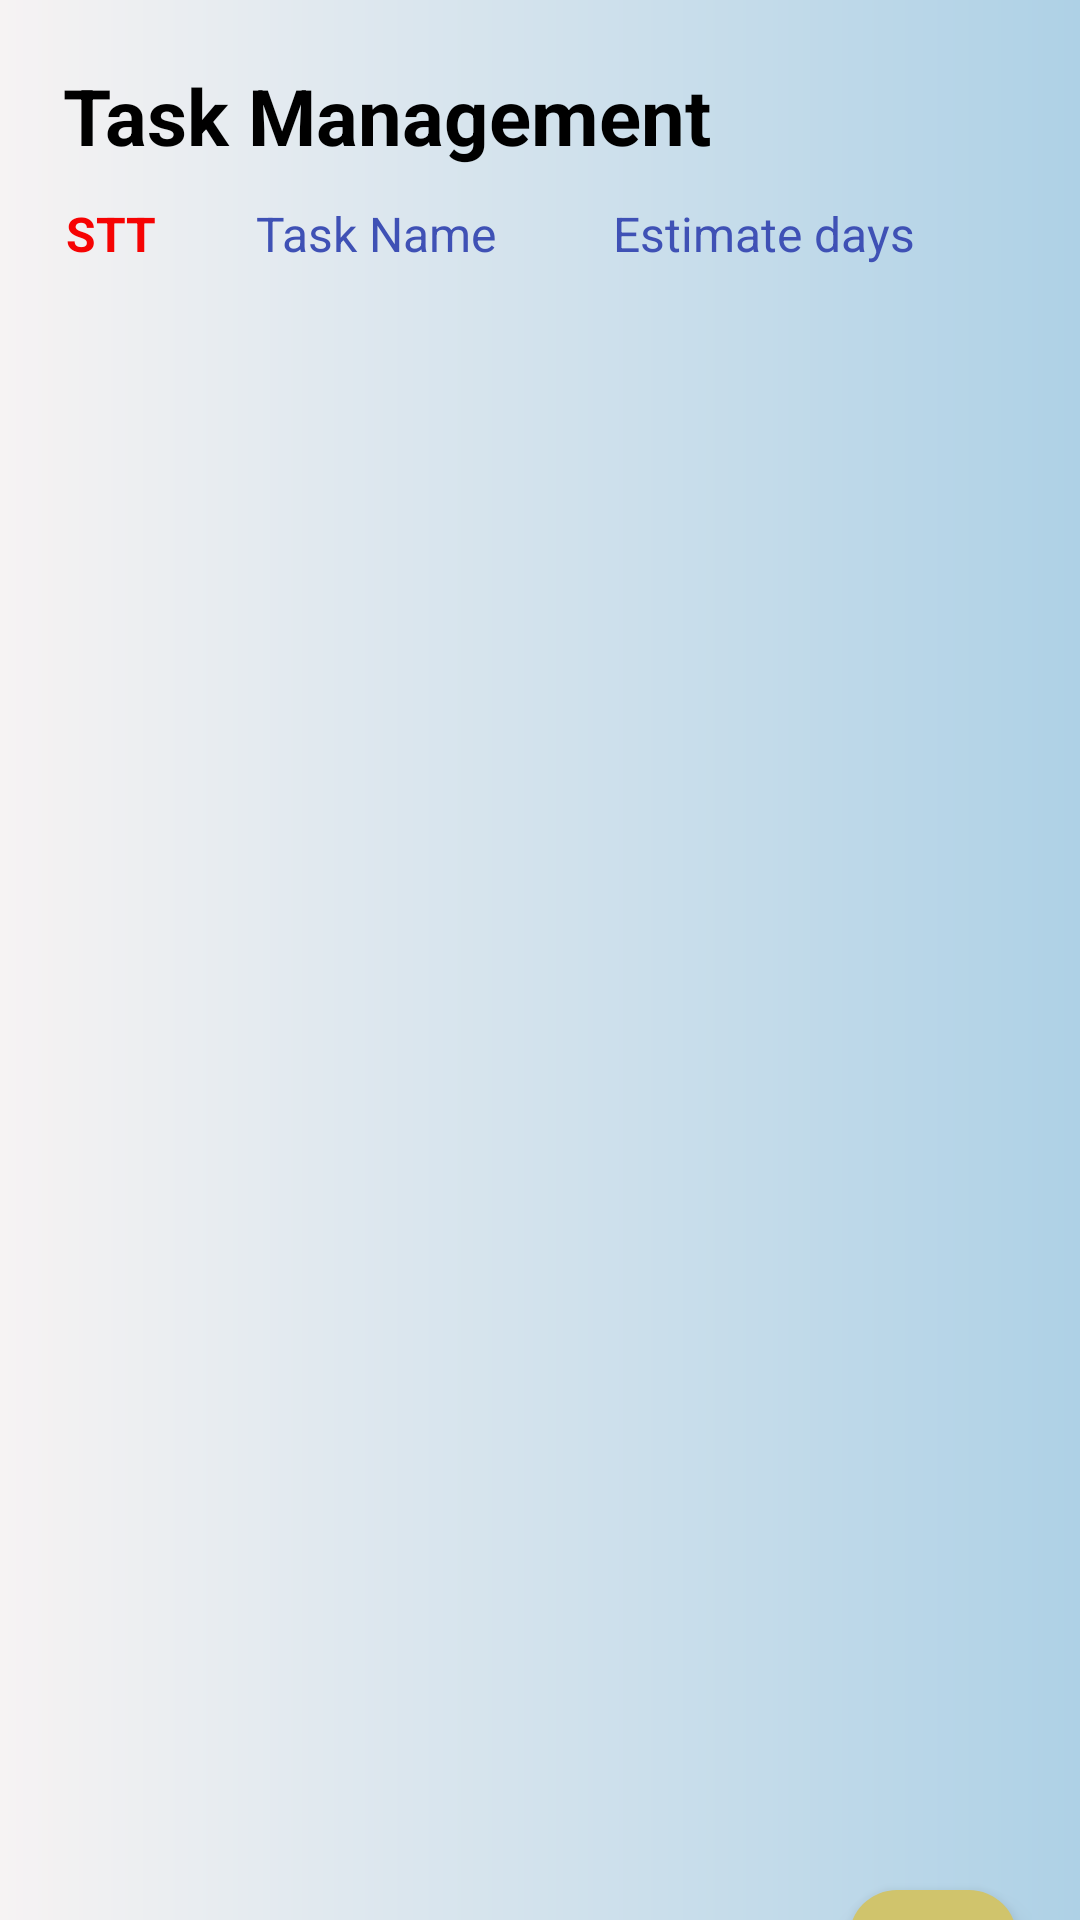

Produce the Android XML layout that renders to this screen, including the resource entries it uses.
<!-- AndroidManifest.xml: application theme Theme.FinalAssignment_Group5_Topic1b2 -->
<!-- res/layout/fragment_task.xml -->
<?xml version="1.0" encoding="utf-8"?>
<FrameLayout xmlns:android="http://schemas.android.com/apk/res/android"
    xmlns:tools="http://schemas.android.com/tools"
    android:layout_width="match_parent"
    android:layout_height="match_parent"
    xmlns:app="http://schemas.android.com/apk/res-auto"
    android:background="#EDEAEA"
    tools:context=".UI.HomeFragment">

    
    <LinearLayout
        android:layout_width="match_parent"
        android:layout_height="707dp"
        android:layout_marginBottom="8dp"
        android:background="@drawable/custom_background"
        android:elevation="2dp"
        android:orientation="vertical"
        android:padding="16dp">

        <TextView
            android:layout_width="wrap_content"
            android:layout_height="wrap_content"
            android:text="Task Management"
            android:textColor="#000000"
            android:textSize="26sp"
            android:textStyle="bold"
            android:padding="5sp"
            />

        <GridLayout
            android:layout_width="match_parent"
            android:layout_height="wrap_content"
            android:columnCount="5"
            android:orientation="horizontal"
            android:padding="6dp"
            android:rowCount="1">

            <TextView
                android:id="@+id/ordinalNumbers"
                android:layout_width="wrap_content"
                android:layout_height="wrap_content"
                android:layout_columnWeight="1"
                android:text="STT"
                android:textSize="16sp"
                android:textColor="#F60303"
                android:textStyle="bold" />

            <TextView
                android:layout_width="20dp"
                android:layout_height="wrap_content"
                android:layout_columnWeight="3"
                android:text="Task Name"
                android:id="@+id/task_name"
                android:textColor="#3F51B5"
                android:textSize="16sp" />

            <TextView
                android:id="@+id/estimate_days"
                android:layout_width="wrap_content"
                android:layout_height="wrap_content"
                android:layout_columnWeight="1"
                android:textColor="#3F51B5"
                android:text="Estimate days"
                android:textSize="16sp" />

        </GridLayout>

        <androidx.recyclerview.widget.RecyclerView
            android:id="@+id/recyclerViewTask"
            android:layout_width="380dp"
            android:layout_height="513dp"
            android:layout_weight="1"
             />


        <com.google.android.material.floatingactionbutton.FloatingActionButton
            android:id="@+id/fab_add_task"
            android:layout_width="wrap_content"
            android:layout_height="wrap_content"
            android:layout_gravity="bottom|end"
            android:layout_margin="5dp"
            android:backgroundTint="#D0C46C"
            android:src="@drawable/baseline_add_24"
            app:fabSize="mini" />

    </LinearLayout>

</FrameLayout>
<!-- resources referenced by this layout -->
<resources>
  <!-- drawable custom_background (drawable) -->
  <?xml version="1.0" encoding="utf-8"?>
  <shape xmlns:android="http://schemas.android.com/apk/res/android"
      android:shape="rectangle">
      <gradient android:startColor="#F6F3F3"
          android:endColor="#AED1E6" />
  </shape>
  <style name="Theme.FinalAssignment_Group5_Topic1b2" parent="Base.Theme.FinalAssignment_Group5_Topic1b2" />
  <style name="Base.Theme.FinalAssignment_Group5_Topic1b2" parent="Theme.Material3.DayNight.NoActionBar">
          
          
      </style>
</resources>
